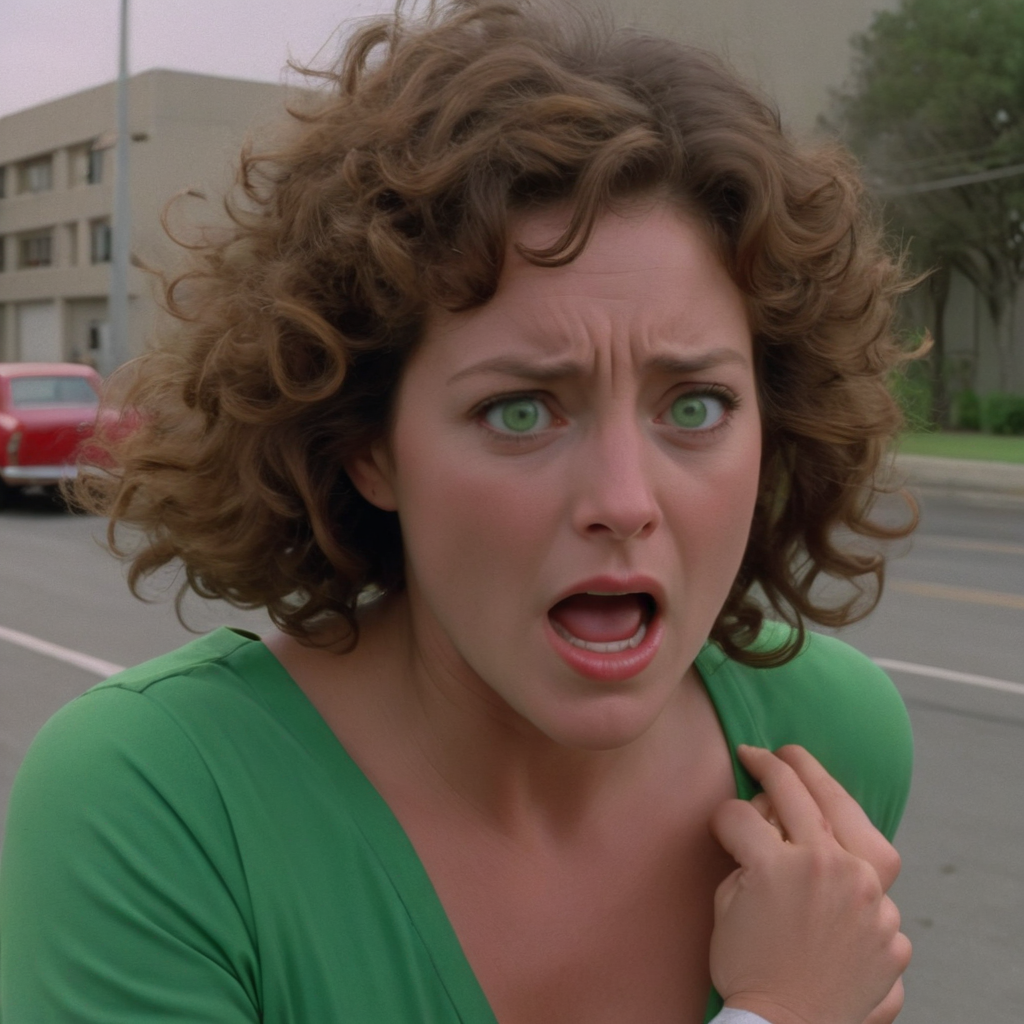
Generation parameters embedded in this image by AUTOMATIC1111 Stable Diffusion web UI or a fork of it (Forge, ...) (PNG 'parameters' text chunk):
A medium shot of Newman's reaction to Fletch's daring move, her bright green eyes widening in alarm as she watches from a safe distance. The camera captures her short, curly brown hair blowing gently in the wind as she takes in the chaos unfolding before her, her expression a mix of concern and excitement.
Steps: 50, Sampler: Euler, CFG scale: 7.0, Seed: 824051033, Size: 1024x1024, Model hash: 1718b5bb2d, Model: albedobaseXL_v21, Version: v1.9.4